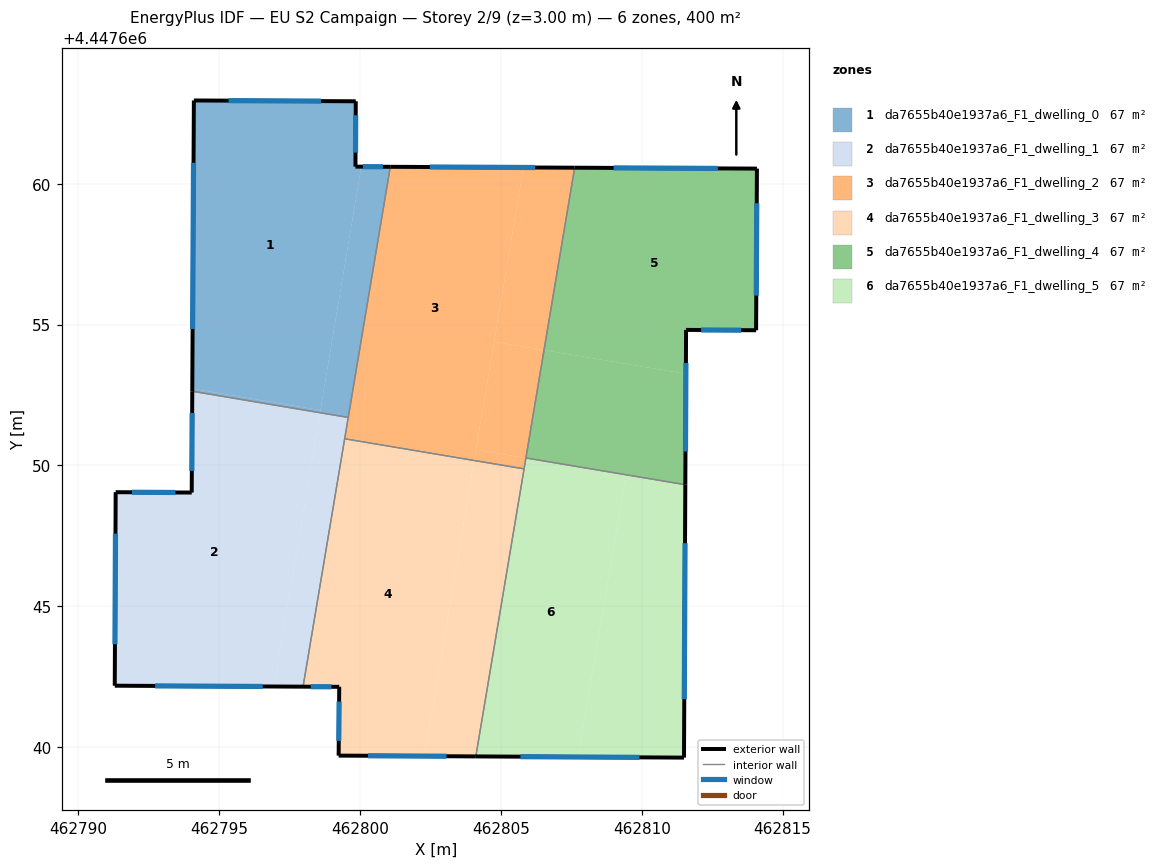
=== STOREY PLAN SPEC (per zone: floor XY polygon, exterior-wall plan segments, windows/doors) ===
zone 1: da7655b40e1937a6_F1_dwelling_0  (66.6 m²)
  floor: (462799.85, 4447662.93) (462799.84, 4447660.61) (462800.04, 4447660.60) (462798.59, 4447651.96) (462794.04, 4447652.72) (462794.10, 4447662.96)
  floor: (462801.07, 4447660.60) (462799.58, 4447651.70) (462798.58, 4447651.87) (462800.04, 4447660.60)
  floor: (462798.59, 4447651.96) (462798.58, 4447651.87) (462794.04, 4447652.63) (462794.04, 4447652.72)
  exterior wall: (462799.84, 4447660.61) – (462799.85, 4447662.93)  [2.3 m]
    window: (462799.84, 4447661.10) – (462799.84, 4447662.43)  [2.3 m²]
  exterior wall: (462801.07, 4447660.60) – (462799.84, 4447660.61)  [1.2 m]
    window: (462800.81, 4447660.60) – (462800.10, 4447660.60)  [1.2 m²]
  exterior wall: (462794.10, 4447662.96) – (462794.04, 4447652.63)  [10.3 m]
    window: (462794.09, 4447660.74) – (462794.06, 4447654.84)  [10.1 m²]
  exterior wall: (462799.85, 4447662.93) – (462794.10, 4447662.96)  [5.7 m]
    window: (462798.62, 4447662.93) – (462795.33, 4447662.95)  [5.6 m²]
  interior walls: 2
zone 2: da7655b40e1937a6_F1_dwelling_1  (66.6 m²)
  floor: (462798.58, 4447651.87) (462796.95, 4447642.15) (462791.29, 4447642.18) (462791.32, 4447649.05) (462794.02, 4447649.04) (462794.04, 4447652.63)
  floor: (462799.46, 4447650.98) (462799.45, 4447650.95) (462797.98, 4447642.15) (462796.95, 4447642.15) (462798.46, 4447651.14)
  floor: (462799.58, 4447651.70) (462799.46, 4447650.98) (462798.46, 4447651.14) (462798.58, 4447651.87)
  exterior wall: (462791.29, 4447642.18) – (462797.98, 4447642.14)  [6.7 m]
    window: (462792.72, 4447642.17) – (462796.54, 4447642.15)  [6.6 m²]
  exterior wall: (462791.32, 4447649.05) – (462791.29, 4447642.18)  [6.9 m]
    window: (462791.32, 4447647.58) – (462791.30, 4447643.65)  [6.7 m²]
  exterior wall: (462794.02, 4447649.04) – (462791.32, 4447649.05)  [2.7 m]
    window: (462793.44, 4447649.04) – (462791.90, 4447649.05)  [2.6 m²]
  exterior wall: (462794.04, 4447652.63) – (462794.02, 4447649.04)  [3.6 m]
    window: (462794.04, 4447651.86) – (462794.03, 4447649.81)  [3.5 m²]
  interior walls: 3
zone 3: da7655b40e1937a6_F1_dwelling_2  (66.6 m²)
  floor: (462805.80, 4447660.58) (462804.06, 4447650.21) (462799.46, 4447650.98) (462801.07, 4447660.60)
  floor: (462807.61, 4447660.57) (462806.53, 4447654.09) (462804.76, 4447654.39) (462805.80, 4447660.58)
  floor: (462804.06, 4447650.21) (462804.05, 4447650.17) (462799.45, 4447650.95) (462799.46, 4447650.98)
  floor: (462806.53, 4447654.09) (462805.89, 4447650.26) (462804.12, 4447650.56) (462804.76, 4447654.39)
  floor: (462805.89, 4447650.26) (462805.82, 4447649.88) (462804.05, 4447650.17) (462804.12, 4447650.56)
  exterior wall: (462807.62, 4447660.57) – (462801.07, 4447660.60)  [6.5 m]
    window: (462806.22, 4447660.57) – (462802.47, 4447660.59)  [6.4 m²]
  interior walls: 5
zone 4: da7655b40e1937a6_F1_dwelling_3  (66.6 m²)
  floor: (462804.05, 4447650.17) (462802.29, 4447639.68) (462799.24, 4447639.70) (462799.26, 4447642.14) (462797.98, 4447642.15) (462799.45, 4447650.95)
  floor: (462805.82, 4447649.88) (462804.11, 4447639.67) (462802.29, 4447639.68) (462804.05, 4447650.17)
  exterior wall: (462799.24, 4447639.70) – (462804.11, 4447639.67)  [4.9 m]
    window: (462800.28, 4447639.69) – (462803.07, 4447639.68)  [4.8 m²]
  exterior wall: (462799.26, 4447642.14) – (462799.24, 4447639.70)  [2.4 m]
    window: (462799.26, 4447641.62) – (462799.24, 4447640.22)  [2.4 m²]
  exterior wall: (462797.98, 4447642.14) – (462799.26, 4447642.14)  [1.3 m]
    window: (462798.25, 4447642.14) – (462798.98, 4447642.14)  [1.3 m²]
  interior walls: 3
zone 5: da7655b40e1937a6_F1_dwelling_4  (66.6 m²)
  floor: (462814.09, 4447660.54) (462814.06, 4447654.80) (462811.57, 4447654.81) (462811.57, 4447653.25) (462806.53, 4447654.09) (462807.62, 4447660.57)
  floor: (462811.57, 4447653.25) (462811.55, 4447649.32) (462805.89, 4447650.26) (462806.53, 4447654.09)
  exterior wall: (462814.06, 4447654.80) – (462814.09, 4447660.54)  [5.7 m]
    window: (462814.07, 4447656.03) – (462814.08, 4447659.31)  [5.6 m²]
  exterior wall: (462811.57, 4447654.81) – (462814.06, 4447654.80)  [2.5 m]
    window: (462812.11, 4447654.81) – (462813.53, 4447654.80)  [2.4 m²]
  exterior wall: (462811.55, 4447649.32) – (462811.57, 4447654.81)  [5.5 m]
    window: (462811.55, 4447650.49) – (462811.57, 4447653.63)  [5.4 m²]
  exterior wall: (462814.09, 4447660.54) – (462807.62, 4447660.57)  [6.5 m]
    window: (462812.70, 4447660.54) – (462809.00, 4447660.56)  [6.3 m²]
  interior walls: 2
zone 6: da7655b40e1937a6_F1_dwelling_5  (66.6 m²)
  floor: (462811.55, 4447649.32) (462811.50, 4447639.63) (462807.75, 4447639.65) (462809.43, 4447649.67) (462805.89, 4447650.26)
  floor: (462809.43, 4447649.67) (462807.75, 4447639.65) (462804.11, 4447639.67) (462805.89, 4447650.26)
  exterior wall: (462811.50, 4447639.63) – (462811.55, 4447649.32)  [9.7 m]
    window: (462811.51, 4447641.70) – (462811.54, 4447647.24)  [9.5 m²]
  exterior wall: (462804.11, 4447639.67) – (462811.50, 4447639.63)  [7.4 m]
    window: (462805.69, 4447639.66) – (462809.92, 4447639.64)  [7.2 m²]
  interior walls: 3

=== DERIVED (storey summary) ===
Building: EU S2 Campaign
Storey: 2 of 9  (floor level z = 3.00 m)
Storey gross floor area: 399.7 m²
Zones on this storey: 6
  - da7655b40e1937a6_F1_dwelling_0: floor 66.6 m²; exterior wall 19.6 m (58.9 m²); 4 window(s) 19.2 m²; WWR 32.7%
  - da7655b40e1937a6_F1_dwelling_1: floor 66.6 m²; exterior wall 19.9 m (59.6 m²); 4 window(s) 19.5 m²; WWR 32.7%
  - da7655b40e1937a6_F1_dwelling_2: floor 66.6 m²; exterior wall 6.5 m (19.6 m²); 1 window(s) 6.4 m²; WWR 32.7%
  - da7655b40e1937a6_F1_dwelling_3: floor 66.6 m²; exterior wall 8.6 m (25.8 m²); 3 window(s) 8.4 m²; WWR 32.7%
  - da7655b40e1937a6_F1_dwelling_4: floor 66.6 m²; exterior wall 20.2 m (60.6 m²); 4 window(s) 19.8 m²; WWR 32.7%
  - da7655b40e1937a6_F1_dwelling_5: floor 66.6 m²; exterior wall 17.1 m (51.2 m²); 2 window(s) 16.7 m²; WWR 32.7%
Zone adjacency (shared interzone walls):
  - da7655b40e1937a6_F1_dwelling_0 ↔ da7655b40e1937a6_F1_dwelling_1
  - da7655b40e1937a6_F1_dwelling_0 ↔ da7655b40e1937a6_F1_dwelling_2
  - da7655b40e1937a6_F1_dwelling_1 ↔ da7655b40e1937a6_F1_dwelling_2
  - da7655b40e1937a6_F1_dwelling_1 ↔ da7655b40e1937a6_F1_dwelling_3
  - da7655b40e1937a6_F1_dwelling_2 ↔ da7655b40e1937a6_F1_dwelling_3
  - da7655b40e1937a6_F1_dwelling_2 ↔ da7655b40e1937a6_F1_dwelling_4
  - da7655b40e1937a6_F1_dwelling_2 ↔ da7655b40e1937a6_F1_dwelling_5
  - da7655b40e1937a6_F1_dwelling_3 ↔ da7655b40e1937a6_F1_dwelling_5
  - da7655b40e1937a6_F1_dwelling_4 ↔ da7655b40e1937a6_F1_dwelling_5